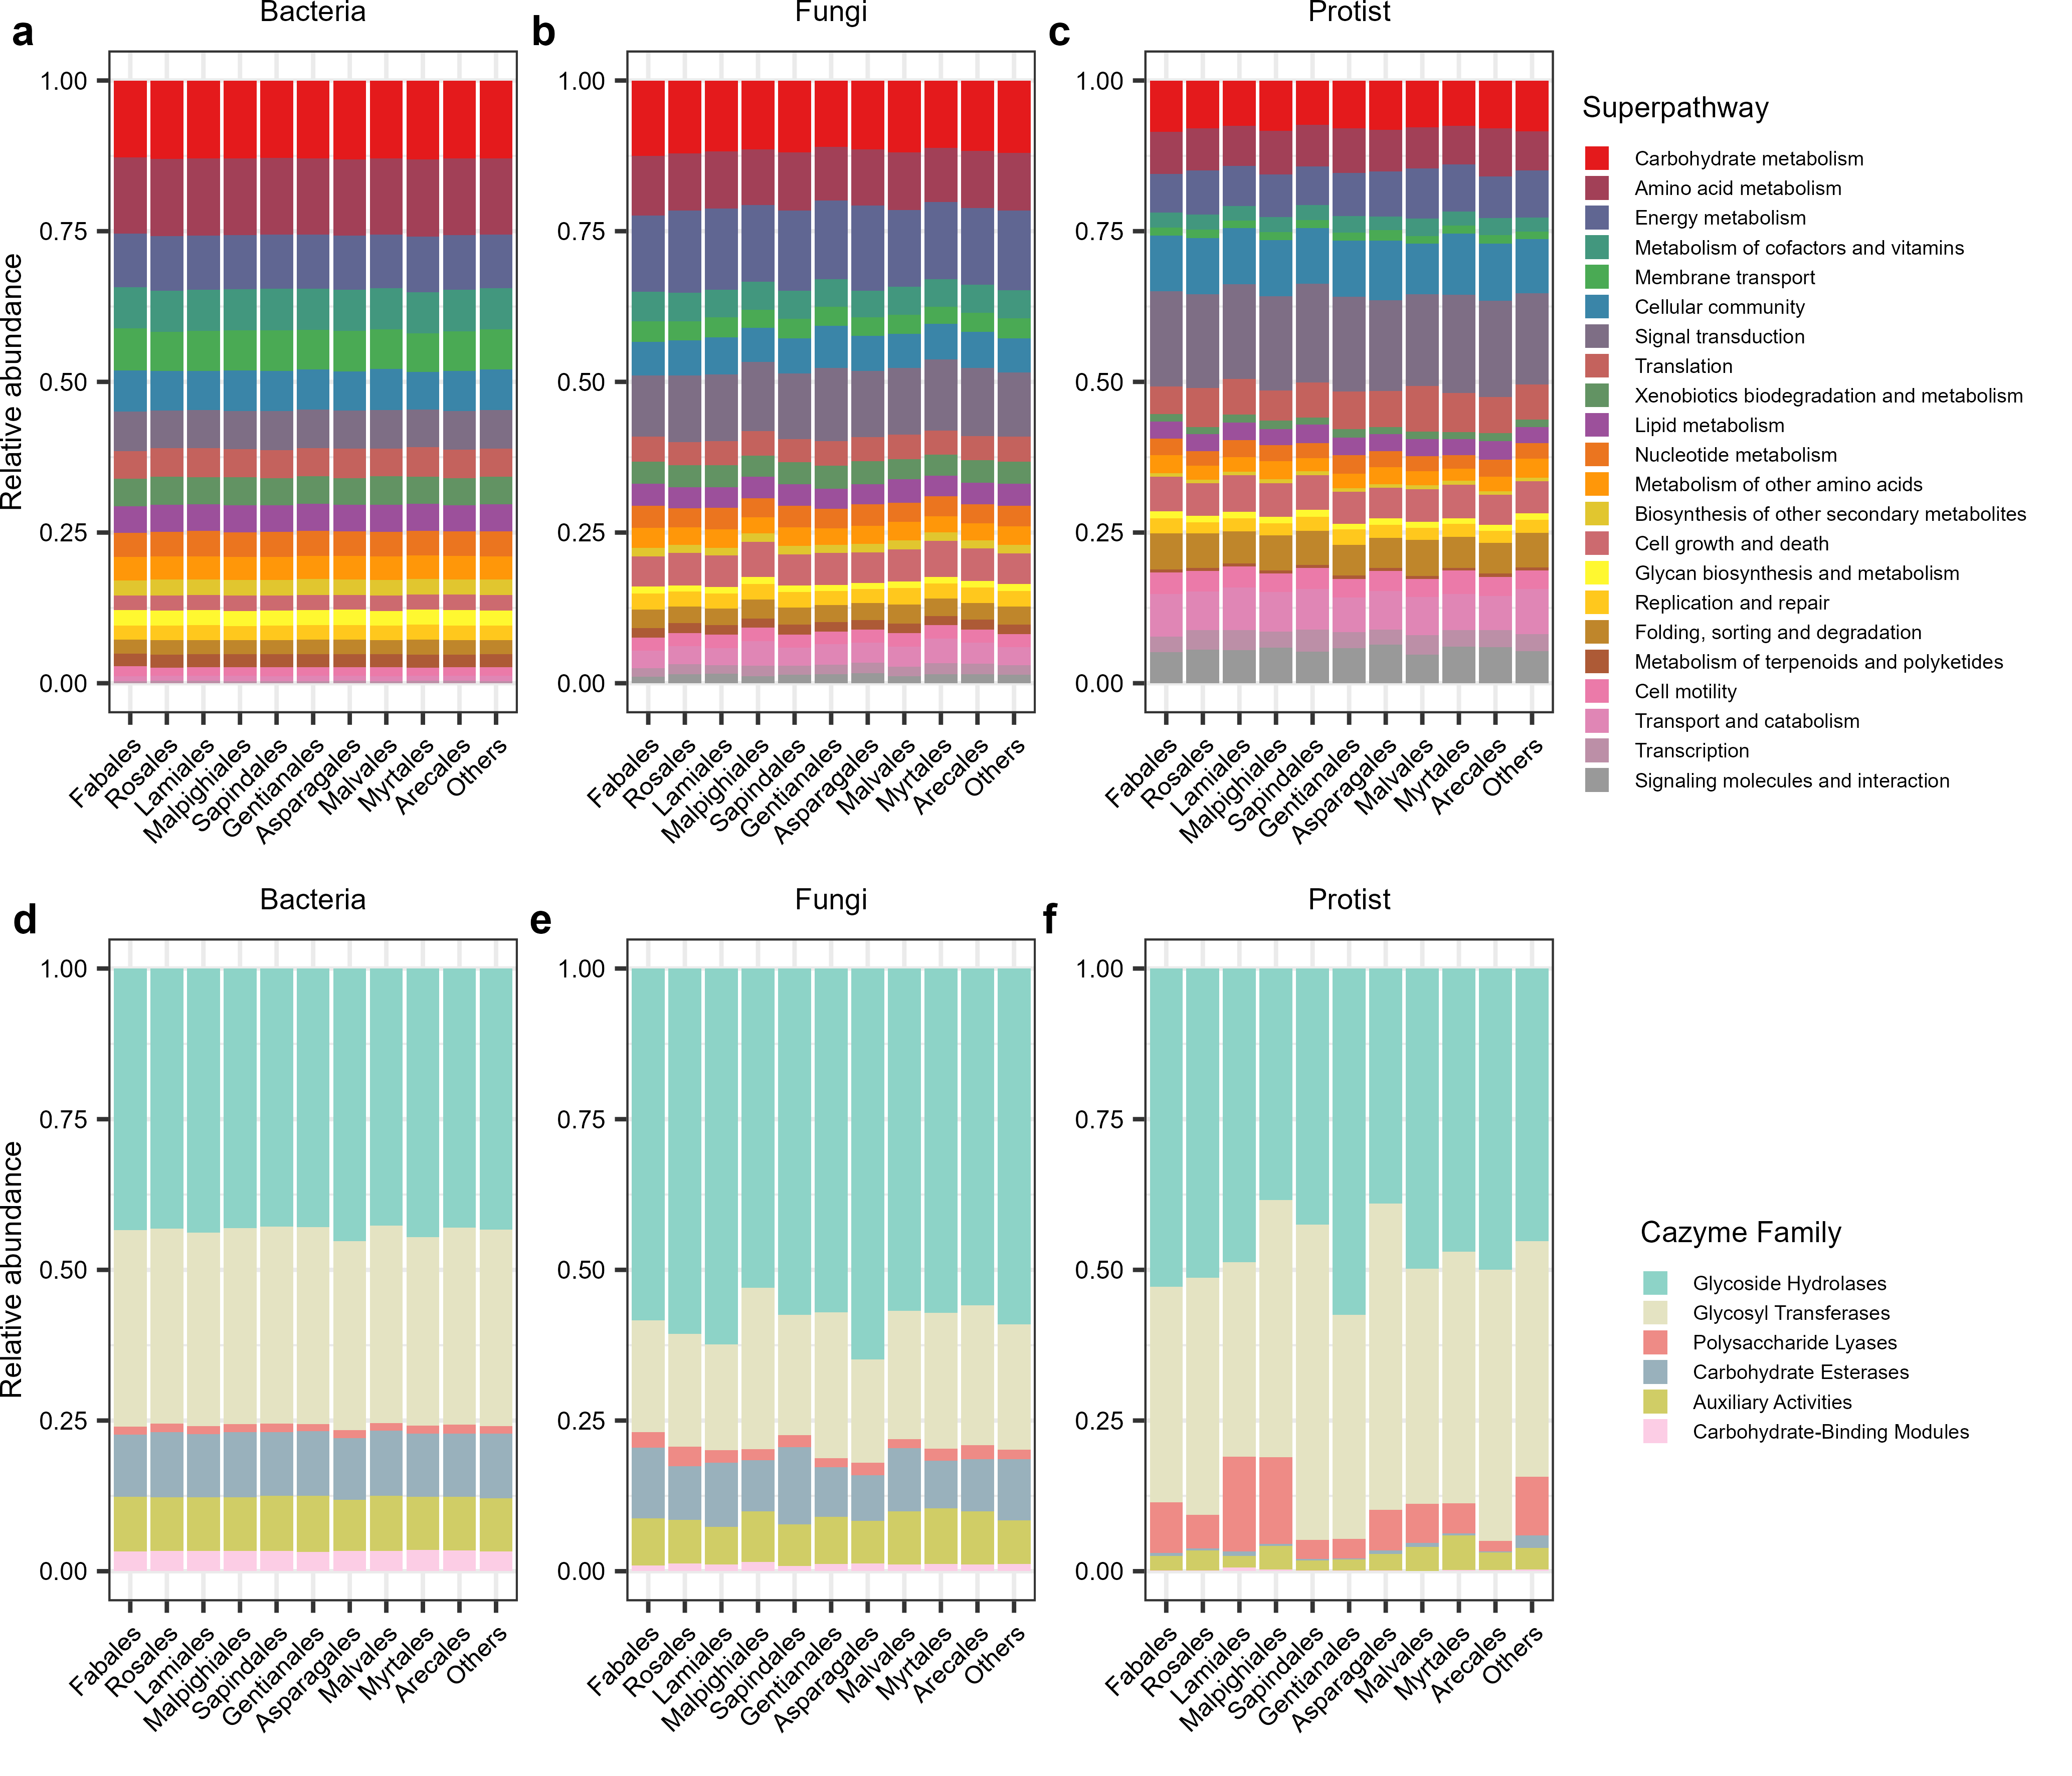

This chart was generated by the following R code:
pwd <- dirname(rstudioapi::getSourceEditorContext()$path)
setwd(pwd)

library(ggplot2)
library(tidyverse)
library(cowplot)
library(patchwork)
library(RColorBrewer)

final_abundance <- read.csv("./data/FigureS5-All_level2_abundance.csv",row.names = 1)

top_superpathways <- final_abundance %>%
  rownames_to_column("superpathway") %>%
  mutate(total = rowSums(across(where(is.numeric)))) %>%
  arrange(desc(total)) %>%
  pull(superpathway)

data_processed <- final_abundance %>%
  rownames_to_column("superpathway") %>%
  mutate(superpathway = factor(superpathway, levels = top_superpathways)) %>%
  group_by(superpathway) %>%
  summarise(across(where(is.numeric), sum)) %>%
  ungroup()

df_long <- data_processed %>%
  pivot_longer(-superpathway, names_to = "Order", values_to = "abundance")

fill_color <- read.csv("./data/superpathway_color.csv")
fill_colors <- fill_color$fill_color2
names(fill_colors) <- fill_color$superpathway

orders_list <- c("Fabales","Rosales","Lamiales","Malpighiales","Sapindales","Gentianales","Asparagales","Malvales","Myrtales","Arecales","Others")
df_long$Order <- factor(df_long$Order, levels = orders_list)

# 
# p_all <- ggplot(df_long, aes(x = Order, y = abundance, fill = superpathway)) +
#   geom_bar(stat = "identity", position = "fill") +
#   scale_fill_manual(values = fill_colors) +
#   labs(title = "All", x = "", y = "Relative Abundance", fill = "Superpathway") +
#   theme_minimal() +
#   theme(
#     axis.text.x = element_text(angle = 90, hjust = 0, vjust = 0.5, color = "black"),
#     axis.text.y = element_text(color = "black"),
#     panel.grid.major = element_blank(),
#     panel.grid.minor = element_blank(),
#     panel.border = element_rect(colour = "black", fill = NA, linewidth = 0.8),
#     panel.background = element_blank(),
#     axis.line = element_line(color = "black"),
#     legend.position = "right",
#     legend.key.size = unit(0.3, "cm"),
#     legend.key.height = unit(0.3, "cm"),
#     legend.spacing.y = unit(0.1, "cm"),
#     legend.text = element_text(size = 7)
#   ) +
#   guides(fill = guide_legend(ncol = 1))

all_superpathway_order <- levels(data_processed$superpathway)


kingdom <- c("Bacteria","Fungi","Protist")

### 1. Bacteria 
k <- "Bacteria"
final_abundance <- read.csv(paste0("./data/FigureS5-",k,"_level2_abundance.csv"),row.names = 1)
data_processed <- final_abundance %>%
rownames_to_column("superpathway") %>%
mutate(superpathway = factor(superpathway, levels = all_superpathway_order)) %>%
group_by(superpathway) %>%
summarise(across(where(is.numeric), sum)) %>%
ungroup()

df_long <- data_processed %>%
pivot_longer(-superpathway, names_to = "Order", values_to = "abundance")

orders_list <- c("Fabales","Rosales","Lamiales","Malpighiales","Sapindales","Gentianales","Asparagales","Malvales","Myrtales","Arecales","Others")
df_long$Order <- factor(df_long$Order, levels = orders_list)

p1 <- ggplot(df_long, aes(x = Order, y = abundance, fill = superpathway)) +
geom_bar(stat = "identity", position = "fill") +
scale_fill_manual(values = fill_colors) +
labs(title = k, x = "",  y = "Relative abundance",fill = "Superpathway") +
    theme_bw() + theme(
        text = element_text(color = "black", size = 6),
        plot.title = element_text(size = 7, hjust = 0.5),
        plot.subtitle = element_text(hjust = 0.5),
        legend.title = element_text(size = 7),
        axis.title = element_text(size = 7),
        axis.text = element_text(size = 6, color = "black"),
        axis.text.x = element_text(angle = 45, hjust = 1),
        strip.text = element_text(color = "black", size = 7, margin = margin(0.1, 0.1, 0.1, 0.1, "cm")),
        panel.spacing = unit(0.1, "cm"),
        legend.box.spacing = unit(0.1,"cm"),
        legend.key.size = unit(0.25, "cm"),
        legend.position = "none"
    )

### 2. Fungi 
k <- "Fungi"
final_abundance <- read.csv(paste0("./data/FigureS5-",k,"_level2_abundance.csv"),row.names = 1)
data_processed <- final_abundance %>%
    rownames_to_column("superpathway") %>%
    mutate(superpathway = factor(superpathway, levels = all_superpathway_order)) %>%
    group_by(superpathway) %>%
    summarise(across(where(is.numeric), sum)) %>%
    ungroup()

df_long <- data_processed %>%
    pivot_longer(-superpathway, names_to = "Order", values_to = "abundance")

orders_list <- c("Fabales","Rosales","Lamiales","Malpighiales","Sapindales","Gentianales","Asparagales","Malvales","Myrtales","Arecales","Others")
df_long$Order <- factor(df_long$Order, levels = orders_list)

p2 <- ggplot(df_long, aes(x = Order, y = abundance, fill = superpathway)) +
    geom_bar(stat = "identity", position = "fill") +
    scale_fill_manual(values = fill_colors) +
    labs(title = k, x = "",  y = "",fill = "Superpathway") +
    theme_bw() + theme(
        text = element_text(color = "black", size = 6),
        plot.title = element_text(size = 7, hjust = 0.5),
        plot.subtitle = element_text(hjust = 0.5),
        legend.title = element_text(size = 7),
        axis.title = element_text(size = 7),
        axis.text = element_text(size = 6, color = "black"),
        axis.text.x = element_text(angle = 45, hjust = 1),
        strip.text = element_text(color = "black", size = 7, margin = margin(0.1, 0.1, 0.1, 0.1, "cm")),
        panel.spacing = unit(0.1, "cm"),
        legend.box.spacing = unit(0.1,"cm"),
        legend.key.size = unit(0.25, "cm"),
        legend.position = "none"
    )

### 3. Protist 
k <- "Protist"
final_abundance <- read.csv(paste0("./data/FigureS5-",k,"_level2_abundance.csv"),row.names = 1)
data_processed <- final_abundance %>%
    rownames_to_column("superpathway") %>%
    mutate(superpathway = factor(superpathway, levels = all_superpathway_order)) %>%
    group_by(superpathway) %>%
    summarise(across(where(is.numeric), sum)) %>%
    ungroup()

df_long <- data_processed %>%
    pivot_longer(-superpathway, names_to = "Order", values_to = "abundance")

orders_list <- c("Fabales","Rosales","Lamiales","Malpighiales","Sapindales","Gentianales","Asparagales","Malvales","Myrtales","Arecales","Others")
df_long$Order <- factor(df_long$Order, levels = orders_list)

p3 <- ggplot(df_long, aes(x = Order, y = abundance, fill = superpathway)) +
    geom_bar(stat = "identity", position = "fill") +
    scale_fill_manual(values = fill_colors) +
    labs(title = k, x = "",  y = "",fill = "Superpathway") +
    theme_bw() + theme(
        text = element_text(color = "black", size = 6),
        plot.title = element_text(size = 7, hjust = 0.5),
        plot.subtitle = element_text(hjust = 0.5),
        legend.title = element_text(size = 7),
        axis.title = element_text(size = 7),
        axis.text = element_text(size = 6, color = "black"),
        axis.text.x = element_text(angle = 45, hjust = 1),
        strip.text = element_text(color = "black", size = 7, margin = margin(0.1, 0.1, 0.1, 0.1, "cm")),
        panel.spacing = unit(0.1, "cm"),
        legend.box.spacing = unit(0.1,"cm"),
        legend.key.size = unit(0.25, "cm"),
        legend.position = "right"
    ) +
    guides(fill = guide_legend(ncol = 1))

p3
legend_p <- cowplot::get_legend(p3)
p123 <- cowplot::plot_grid(
    p1 + theme(plot.margin = margin(0, 0, 0, 0, "cm")),
    p2 + theme(plot.margin = margin(0, 0, 0, 0, "cm")), 
    p3 + theme(plot.margin = margin(0, 0, 0, 0, "cm"), legend.position = "none"), 
    labels = c("a", "b", "c"), label_size = 10, label_fontface = "bold",
    legend_p,
    ncol = 4, nrow = 1
)
p123


family_levels <- c("Glycoside Hydrolases", "Glycosyl Transferases", "Polysaccharide Lyases",
                   "Carbohydrate Esterases", "Auxiliary Activities", "Carbohydrate-Binding Modules")
fill_colors <- colorRampPalette(brewer.pal(8, 'Set3'))(6)
names(fill_colors) <- family_levels
orders_list <- c("Fabales","Rosales","Lamiales","Malpighiales","Sapindales","Gentianales","Asparagales","Malvales","Myrtales","Arecales","Others")

kingdom <- c("Bacteria", "Fungi", "Protist")

# 4. Bacteria
k <- "Bacteria"
processed_data <- read.csv(paste0("./data/FigureS5-",k,"_cazyme_family_abundance.csv"),row.names = 1)
data_processed <- processed_data %>%
rownames_to_column("Family") %>%
mutate(Family = factor(Family, levels = family_levels)) %>%
complete(Family = family_levels, fill = as.list(setNames(rep(0, length(orders_list)), orders_list))) %>%
distinct(Family, .keep_all = TRUE)

df_long <- data_processed %>%
pivot_longer(-Family, names_to = "Order", values_to = "abundance") %>%
mutate(Order = factor(Order, levels = orders_list),
       Family = factor(Family, levels = family_levels))

p4 <- ggplot(df_long, aes(x = Order, y = abundance, fill = Family)) +
    geom_bar(stat = "identity", position = "fill") +
    scale_fill_manual(values = fill_colors, breaks = family_levels, drop = FALSE) +
    labs(title = k, x = "", y = "Relative abundance",fill = "Cazyme Family") +
    theme_bw() + theme(
        text = element_text(color = "black", size = 6),
        plot.title = element_text(size = 7, hjust = 0.5),
        plot.subtitle = element_text(hjust = 0.5),
        legend.title = element_text(size = 7),
        axis.title = element_text(size = 7),
        axis.text = element_text(size = 6, color = "black"),
        axis.text.x = element_text(angle = 45, hjust = 1),
        strip.text = element_text(color = "black", size = 7, margin = margin(0.1, 0.1, 0.1, 0.1, "cm")),
        panel.spacing = unit(0.1, "cm"),
        legend.box.spacing = unit(0.1,"cm"),
        legend.key.size = unit(0.25, "cm"),
        legend.position = "none"
    )

p4

# 5. Fungi
k <- "Fungi"
processed_data <- read.csv(paste0("./data/FigureS5-",k,"_cazyme_family_abundance.csv"),row.names = 1)
data_processed <- processed_data %>%
    rownames_to_column("Family") %>%
    mutate(Family = factor(Family, levels = family_levels)) %>%
    complete(Family = family_levels, fill = as.list(setNames(rep(0, length(orders_list)), orders_list))) %>%
    distinct(Family, .keep_all = TRUE)

df_long <- data_processed %>%
    pivot_longer(-Family, names_to = "Order", values_to = "abundance") %>%
    mutate(Order = factor(Order, levels = orders_list),
           Family = factor(Family, levels = family_levels))

p5 <- ggplot(df_long, aes(x = Order, y = abundance, fill = Family)) +
    geom_bar(stat = "identity", position = "fill") +
    scale_fill_manual(values = fill_colors, breaks = family_levels, drop = FALSE) +
    labs(title = k, x = "",  y = "",fill = "Cazyme Family") +
    theme_bw() + theme(
        text = element_text(color = "black", size = 6),
        plot.title = element_text(size = 7, hjust = 0.5),
        plot.subtitle = element_text(hjust = 0.5),
        legend.title = element_text(size = 7),
        axis.title = element_text(size = 7),
        axis.text = element_text(size = 6, color = "black"),
        axis.text.x = element_text(angle = 45, hjust = 1),
        strip.text = element_text(color = "black", size = 7, margin = margin(0.1, 0.1, 0.1, 0.1, "cm")),
        panel.spacing = unit(0.1, "cm"),
        legend.box.spacing = unit(0.1,"cm"),
        legend.key.size = unit(0.25, "cm"),
        legend.position = "none"
    )

p5

# 6. Protist
k <- "Protist"
processed_data <- read.csv(paste0("./data/FigureS5-",k,"_cazyme_family_abundance.csv"),row.names = 1)
data_processed <- processed_data %>%
    rownames_to_column("Family") %>%
    mutate(Family = factor(Family, levels = family_levels)) %>%
    complete(Family = family_levels, fill = as.list(setNames(rep(0, length(orders_list)), orders_list))) %>%
    distinct(Family, .keep_all = TRUE)

df_long <- data_processed %>%
    pivot_longer(-Family, names_to = "Order", values_to = "abundance") %>%
    mutate(Order = factor(Order, levels = orders_list),
           Family = factor(Family, levels = family_levels))

p6 <- ggplot(df_long, aes(x = Order, y = abundance, fill = Family)) +
    geom_bar(stat = "identity", position = "fill") +
    scale_fill_manual(values = fill_colors, breaks = family_levels, drop = FALSE) +
    labs(title = k, x = "",  y = "",fill = "Cazyme Family") +
    theme_bw() + theme(
        text = element_text(color = "black", size = 6),
        plot.title = element_text(size = 7, hjust = 0.5),
        plot.subtitle = element_text(hjust = 0.5),
        legend.title = element_text(size = 7),
        axis.title = element_text(size = 7),
        axis.text = element_text(size = 6, color = "black"),
        axis.text.x = element_text(angle = 45, hjust = 1),
        strip.text = element_text(color = "black", size = 7, margin = margin(0.1, 0.1, 0.1, 0.1, "cm")),
        panel.spacing = unit(0.1, "cm"),
        legend.box.spacing = unit(0.1,"cm"),
        legend.key.size = unit(0.25, "cm"),
        legend.position = "right"
    )

p6

legend_p <- cowplot::get_legend(p6)
p456 <- cowplot::plot_grid(
    p4 + theme(plot.margin = margin(0, 0, 0, 0, "cm")),
    p5 + theme(plot.margin = margin(0, 0, 0, 0, "cm")), 
    p6 + theme(plot.margin = margin(0, 0, 0, 0, "cm"), legend.position = "none"), 
    legend_p,
    labels = c("d", "e", "f"), label_size = 10, label_fontface = "bold",
    ncol = 4, nrow = 1
)
p456

p <- cowplot::plot_grid(
    p123 + theme(plot.margin = margin(0, 0, 0, 0, "cm")),
    p456 + theme(plot.margin = margin(0, 0, 0, 0, "cm")), 
    ncol = 1, nrow = 2
)
p
width <- 17.5
height <- 15
name <- paste0("FigureS5")
ggsave(paste0(name, ".png"), p, width = width, height = height, dpi = 600, units = "cm")
ggsave(paste0(name, ".pdf"), p, width = width, height = height, units = "cm")
